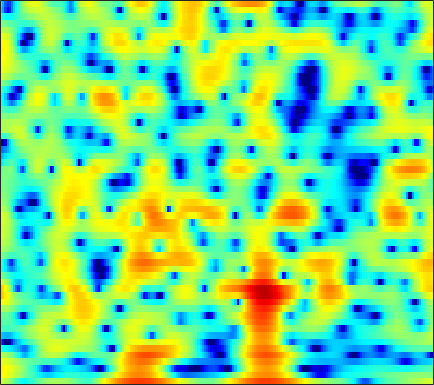

The data file committed next to this chart (first rows):
3.2579, 2.7899, 2.0675, 1.2366, 0.55134, -0.43599, -1.4987, -2.2962, -3.3183, -4.1492, -4.6293, -4.6956, -4.3976, -3.817, -3.2678, -2.5029, -1.7649, -1.2472, -0.6283, -0.10052, 0.34159, 0.61802, 0.91871, 1.1472
5.077, 4.795, 4.376, 3.915, 3.543, 3.017, 2.463, 2.032, 1.443, 0.8363, 0.213, -0.2661, -0.9256, -1.614, -2.151, -2.897, -3.676, -4.275, -5.059, -5.77, -6.322, -6.57, -6.626, -6.396
5.228, 5.021, 4.697, 4.324, 4.011, 3.55, 3.045, 2.634, 2.046, 1.403, 0.6965, 0.1174, -0.7317, -1.688, -2.49, -3.705, -5.119, -6.334, -8.185, -10.22, -12.08, -12.82, -12.39, -10.95
4.033, 3.845, 3.528, 3.143, 2.813, 2.327, 1.805, 1.402, 0.8666, 0.353, -0.1214, -0.4391, -0.8094, -1.12, -1.322, -1.558, -1.766, -1.911, -2.091, -2.241, -2.356, -2.417, -2.463, -2.5
1.97, 1.716, 1.258, 0.67, 0.1323, -0.7337, -1.8, -2.745, -4.197, -5.794, -7.215, -7.741, -7.276, -5.86, -4.616, -3.048, -1.69, -0.8312, 0.1206, 0.8741, 1.451, 1.783, 2.104, 2.294
-3.838, -4.298, -4.88, -5.376, -5.699, -6.102, -6.577, -7.047, -7.895, -9.005, -10.11, -10.48, -9.691, -7.675, -5.968, -3.877, -2.105, -0.9838, 0.2659, 1.274, 2.071, 2.546, 3.038, 3.386
-11.22, -14.01, -19.98, -23.39, -17.95, -13.12, -10.19, -8.659, -7.137, -5.985, -5.014, -4.331, -3.435, -2.516, -1.81, -0.8914, -0.0171, 0.5877, 1.298, 1.893, 2.373, 2.654, 2.929, 3.096
-6.633, -7.231, -7.784, -7.821, -7.476, -6.647, -5.604, -4.799, -3.779, -2.834, -1.963, -1.353, -0.5802, 0.1365, 0.6343, 1.24, 1.776, 2.121, 2.488, 2.733, 2.84, 2.825, 2.672, 2.359
-2.531, -2.534, -2.531, -2.505, -2.45, -2.333, -2.167, -2.004, -1.725, -1.363, -0.9043, -0.511, 0.08571, 0.7289, 1.212, 1.829, 2.37, 2.708, 3.04, 3.211, 3.186, 3.016, 2.566, 1.811
-1.879, -1.668, -1.581, -1.713, -1.945, -2.427, -3.114, -3.748, -4.644, -5.337, -5.447, -5.01, -3.865, -2.454, -1.408, -0.1339, 0.9346, 1.578, 2.248, 2.708, 2.955, 3.001, 2.885, 2.573
-1.551, -1.197, -1.079, -1.334, -1.778, -2.734, -4.205, -5.731, -8.673, -13.4, -19.06, -15.26, -9.557, -5.983, -4.096, -2.21, -0.8103, -0.007834, 0.8098, 1.406, 1.836, 2.066, 2.258, 2.367
1.424, 1.456, 1.312, 0.9617, 0.5543, -0.1574, -0.9967, -1.683, -2.584, -3.31, -3.656, -3.668, -3.353, -2.792, -2.299, -1.662, -1.135, -0.8008, -0.4454, -0.212, -0.06943, 0.01022, 0.08965, 0.168
4.931, 4.574, 4.01, 3.349, 2.81, 2.06, 1.308, 0.7698, 0.137, -0.4062, -0.8341, -1.08, -1.336, -1.58, -1.743, -1.977, -2.247, -2.437, -2.672, -2.884, -3.14, -3.41, -3.883, -4.553
7.231, 6.495, 5.381, 4.134, 3.152, 1.816, 0.5518, -0.2621, -1.034, -1.469, -1.686, -1.79, -2.001, -2.439, -2.985, -4.054, -5.45, -6.662, -8.097, -8.47, -7.745, -7.101, -6.648, -6.994
7.192, 6.154, 4.503, 2.469, 0.6006, -2.556, -6.84, -10.82, -12.54, -8.651, -5.802, -4.479, -3.565, -3.351, -3.667, -4.703, -6.641, -8.938, -12.71, -13.05, -9.347, -6.797, -4.34, -2.732
3.812, 2.858, 1.416, -0.2837, -1.715, -3.78, -5.853, -7.11, -7.673, -7.001, -5.784, -4.947, -4.12, -3.636, -3.445, -3.427, -3.545, -3.596, -3.578, -3.217, -2.512, -1.847, -0.8672, 0.1487
0.0001205, -0.7247, -1.768, -2.804, -3.512, -4.29, -4.795, -4.936, -4.883, -4.593, -4.214, -3.918, -3.501, -3.176, -2.987, -2.765, -2.527, -2.3, -1.951, -1.5, -0.8771, -0.3312, 0.4569, 1.282
-2.768, -3.775, -5.544, -7.546, -8.813, -9.275, -8.208, -7.071, -5.676, -4.504, -3.692, -3.284, -2.923, -2.798, -2.828, -2.972, -3.153, -3.236, -3.073, -2.529, -1.633, -0.7773, 0.4383, 1.624
-2.259, -3.459, -5.885, -9.442, -12.49, -13.07, -9.35, -6.998, -4.809, -3.43, -2.579, -2.226, -2.18, -2.543, -3.125, -4.419, -6.513, -8.791, -12.19, -11.1, -6.613, -3.808, -0.9158, 1.242
0.2229, -0.3187, -1.142, -1.928, -2.386, -2.725, -2.675, -2.502, -2.188, -1.952, -1.837, -1.856, -2.093, -2.567, -3.103, -4.092, -5.373, -6.455, -7.471, -6.831, -4.788, -2.987, -0.8236, 0.9477
1.67, 1.334, 0.8338, 0.2941, -0.1165, -0.6159, -1.111, -1.451, -1.875, -2.232, -2.567, -2.795, -3.007, -3.173, -3.244, -3.284, -3.198, -3.06, -2.715, -2.093, -1.281, -0.6095, 0.3338, 1.204
2.581, 2.268, 1.767, 1.138, 0.6014, -0.2168, -1.167, -1.94, -3.072, -4.196, -5.205, -5.76, -6.012, -5.726, -5.241, -4.418, -3.534, -2.843, -1.925, -1.092, -0.2636, 0.3151, 1.028, 1.643
3.019, 2.757, 2.248, 1.554, 0.8871, -0.2321, -1.603, -2.866, -4.971, -7.805, -11.73, -15.78, -18.14, -13.01, -9.927, -6.997, -4.91, -3.685, -2.32, -1.231, -0.3037, 0.3218, 1.058, 1.712
2.908, 2.774, 2.351, 1.694, 1.031, -0.04028, -1.364, -2.534, -4.272, -6.299, -8.408, -9.722, -10.25, -9.167, -7.892, -6.222, -4.787, -3.878, -2.999, -2.198, -1.524, -1.018, -0.2925, 0.5002
3.026, 2.964, 2.582, 1.885, 1.203, 0.1391, -1.083, -1.982, -3.073, -4.015, -4.694, -4.968, -5.122, -4.939, -4.686, -4.28, -3.986, -3.847, -3.938, -4.282, -4.784, -5.057, -4.728, -3.287
3.437, 3.235, 2.599, 1.508, 0.415, -1.428, -3.506, -5.078, -6.624, -7.053, -6.671, -6.159, -5.525, -5.013, -4.71, -4.371, -4.242, -4.375, -4.735, -5.995, -8.515, -12.21, -18.85, -9.274
2.587, 2.21, 1.276, -0.1866, -1.725, -4.485, -8.6, -13.36, -25.78, -17.59, -12.51, -10.82, -9.62, -9.133, -8.897, -8.488, -7.643, -6.876, -5.925, -5.099, -4.443, -3.894, -2.861, -1.346
1.408, 1.051, 0.2726, -0.8278, -1.874, -3.563, -5.42, -6.819, -8.391, -9.368, -10.11, -10.77, -12.35, -15.25, -19.2, -24.45, -16.21, -11.92, -8.234, -5.606, -3.574, -2.289, -0.7519, 0.6629
0.5858, 0.3599, -0.1089, -0.7534, -1.338, -2.235, -3.18, -3.912, -4.913, -5.885, -6.922, -7.706, -8.961, -10.21, -10.96, -11.12, -9.809, -8.347, -6.247, -4.318, -2.622, -1.5, -0.1568, 1.056
-0.06601, -0.1788, -0.42, -0.7912, -1.128, -1.633, -2.213, -2.641, -3.236, -3.817, -4.343, -4.69, -5.048, -5.257, -5.28, -5.053, -4.569, -4.038, -3.264, -2.338, -1.434, -0.7612, 0.1231, 0.9661
-0.4423, -0.4493, -0.5515, -0.749, -0.965, -1.331, -1.754, -2.095, -2.49, -2.816, -3.002, -3.076, -3.008, -2.839, -2.64, -2.314, -1.973, -1.706, -1.341, -1.029, -0.7094, -0.4543, -0.06807, 0.4035
-0.5249, -0.345, -0.2385, -0.2927, -0.4771, -0.9207, -1.531, -2.103, -2.84, -3.35, -3.414, -3.096, -2.388, -1.53, -0.9143, -0.2593, 0.2004, 0.3614, 0.3942, 0.1093, -0.4002, -0.9008, -1.54, -1.733
-1.675, -0.8981, -0.1834, 0.1103, 0.03993, -0.4952, -1.67, -3.072, -6.011, -10.53, -11.95, -8.042, -3.786, -0.95, 0.5168, 1.828, 2.573, 2.756, 2.541, 1.743, 0.1392, -1.827, -6.337, -18.14
-6.197, -4.563, -3.059, -2.2, -1.887, -1.905, -2.454, -3.155, -4.575, -5.867, -5.85, -4.627, -2.413, -0.4015, 0.7528, 1.904, 2.572, 2.829, 2.732, 2.275, 1.414, 0.5732, -0.6003, -1.313
-7.873, -7.001, -5.904, -4.886, -4.224, -3.509, -2.957, -2.672, -2.332, -2, -1.547, -1.068, -0.362, 0.3829, 0.8968, 1.455, 1.845, 2.015, 2.11, 2.015, 1.823, 1.639, 1.388, 1.21
-10.05, -10.12, -9.186, -7.444, -6.04, -4.353, -2.957, -2.134, -1.218, -0.5244, 0.03904, 0.3693, 0.7542, 1.044, 1.237, 1.429, 1.587, 1.653, 1.763, 1.821, 1.844, 1.828, 1.766, 1.647
-15.75, -26.89, -15.39, -8.815, -5.936, -3.289, -1.45, -0.4135, 0.5511, 1.201, 1.568, 1.673, 1.644, 1.449, 1.229, 0.9431, 0.7391, 0.7221, 0.8221, 1.116, 1.43, 1.632, 1.796, 1.783
-2.928, -3.179, -2.733, -1.632, -0.6559, 0.6019, 1.609, 2.189, 2.71, 2.927, 2.81, 2.52, 1.788, 0.6768, -0.4473, -2.211, -3.853, -4.276, -3.446, -1.827, -0.3331, 0.5164, 1.234, 1.498
1.472, 1.437, 1.549, 1.808, 2.071, 2.444, 2.77, 2.929, 3.018, 2.875, 2.463, 1.936, 0.8554, -0.8004, -2.549, -6.045, -11.81, -15.14, -9.435, -5.008, -2.37, -1.117, -0.1122, 0.3039
1.552, 1.523, 1.531, 1.586, 1.651, 1.744, 1.851, 1.889, 1.886, 1.766, 1.51, 1.185, 0.5864, -0.2285, -0.9348, -1.916, -2.673, -2.881, -2.688, -2.088, -1.382, -0.9398, -0.5349, -0.3908
0.1769, 0.1039, -0.002381, -0.05347, -0.05798, -0.0006183, 0.1234, 0.2639, 0.452, 0.6452, 0.7936, 0.8479, 0.8519, 0.7742, 0.6705, 0.5041, 0.3576, 0.242, 0.1712, 0.1217, 0.06348, 0.002567, -0.1218, -0.308
-1.802, -2.033, -2.404, -2.772, -2.952, -2.941, -2.65, -2.233, -1.525, -0.7398, 0.01398, 0.5592, 1.177, 1.68, 1.957, 2.205, 2.296, 2.257, 2.088, 1.762, 1.266, 0.8032, 0.09697, -0.5898
-3.784, -4.337, -5.672, -7.672, -9.22, -10.07, -8.727, -7.147, -5.039, -3.131, -1.367, -0.1617, 1.265, 2.42, 3.111, 3.764, 4.103, 4.184, 3.958, 3.376, 2.395, 1.33, -0.5976, -3.154
-4.164, -4.921, -7.074, -10.79, -14.85, -18.23, -15.18, -13.12, -11.08, -8.523, -5.3, -3.042, -0.4545, 1.519, 2.65, 3.728, 4.379, 4.586, 4.51, 4.02, 3.077, 2.019, 0.009691, -2.888
-2.168, -2.834, -4.132, -5.799, -7.189, -9.222, -11.6, -14.44, -21.28, -16.97, -9.512, -6.025, -2.804, -0.5434, 0.6593, 1.814, 2.522, 2.781, 2.902, 2.762, 2.39, 2.014, 1.434, 0.9011
0.618, 0.1089, -0.7001, -1.645, -2.43, -3.526, -4.556, -5.191, -5.55, -5.152, -4.072, -3.12, -1.879, -0.849, -0.252, 0.2761, 0.5255, 0.6019, 0.5541, 0.442, 0.3591, 0.3477, 0.4494, 0.6841
2.887, 2.576, 2.082, 1.518, 1.07, 0.4875, -0.05114, -0.3808, -0.6772, -0.7963, -0.7989, -0.7336, -0.6603, -0.6849, -0.7961, -1.143, -1.707, -2.251, -3.128, -3.928, -4.268, -4.074, -3.268, -2.149
4.138, 3.943, 3.598, 3.173, 2.822, 2.327, 1.824, 1.464, 1, 0.5763, 0.1703, -0.1273, -0.569, -1.116, -1.659, -2.607, -3.946, -5.377, -8.118, -12.57, -19.45, -16.3, -9.892, -6.099
4.599, 4.438, 4.113, 3.672, 3.28, 2.674, 2.022, 1.528, 0.847, 0.1925, -0.4013, -0.8136, -1.354, -1.9, -2.378, -3.122, -4.108, -5.049, -6.588, -8.229, -9.123, -8.703, -6.995, -5.064
4.843, 4.696, 4.326, 3.759, 3.205, 2.312, 1.278, 0.4447, -0.6713, -1.69, -2.473, -2.905, -3.2, -3.283, -3.262, -3.192, -3.154, -3.175, -3.176, -3.161, -2.997, -2.755, -2.325, -1.838
5.107, 5.026, 4.621, 3.872, 3.073, 1.696, -0.06368, -1.684, -4.083, -6.536, -8.332, -8.678, -7.939, -6.644, -5.573, -4.257, -3.034, -2.212, -1.273, -0.5018, 0.08886, 0.4293, 0.714, 0.7855
4.896, 4.883, 4.482, 3.635, 2.7, 0.9916, -1.349, -3.64, -7.736, -13.99, -25.39, -22.14, -15.68, -12.24, -10.03, -7.141, -4.489, -2.795, -0.9322, 0.51, 1.54, 2.063, 2.458, 2.47
3.837, 3.771, 3.373, 2.618, 1.805, 0.3818, -1.499, -3.179, -5.801, -8.734, -11.86, -14.38, -19.47, -31.22, -18.73, -10.9, -6.315, -3.858, -1.378, 0.4029, 1.654, 2.299, 2.811, 2.951
2.198, 2.018, 1.615, 1.034, 0.4787, -0.4205, -1.484, -2.381, -3.739, -5.213, -6.718, -7.826, -8.934, -9.064, -8.207, -6.194, -3.993, -2.442, -0.751, 0.5912, 1.59, 2.124, 2.562, 2.741
0.06812, -0.2626, -0.7178, -1.152, -1.439, -1.789, -2.083, -2.298, -2.595, -2.872, -3.106, -3.187, -3.131, -2.829, -2.414, -1.659, -0.7961, -0.1495, 0.6657, 1.343, 1.862, 2.13, 2.334, 2.366
-2.676, -3.477, -4.373, -4.835, -4.816, -4.37, -3.704, -3.169, -2.443, -1.792, -1.217, -0.8118, -0.3117, 0.1921, 0.5601, 1.03, 1.468, 1.745, 2.061, 2.264, 2.344, 2.334, 2.235, 2.016
-5.91, -8.342, -12.51, -15.11, -13.02, -9.228, -6.349, -4.633, -2.799, -1.325, -0.114, 0.6351, 1.466, 2.115, 2.487, 2.84, 3.041, 3.101, 3.028, 2.827, 2.502, 2.2, 1.734, 1.244
-5.339, -7.7, -11.07, -12.82, -11.98, -9.394, -6.729, -4.95, -2.778, -0.9106, 0.6655, 1.638, 2.672, 3.395, 3.754, 3.99, 3.946, 3.749, 3.247, 2.509, 1.572, 0.765, -0.3524, -1.296
